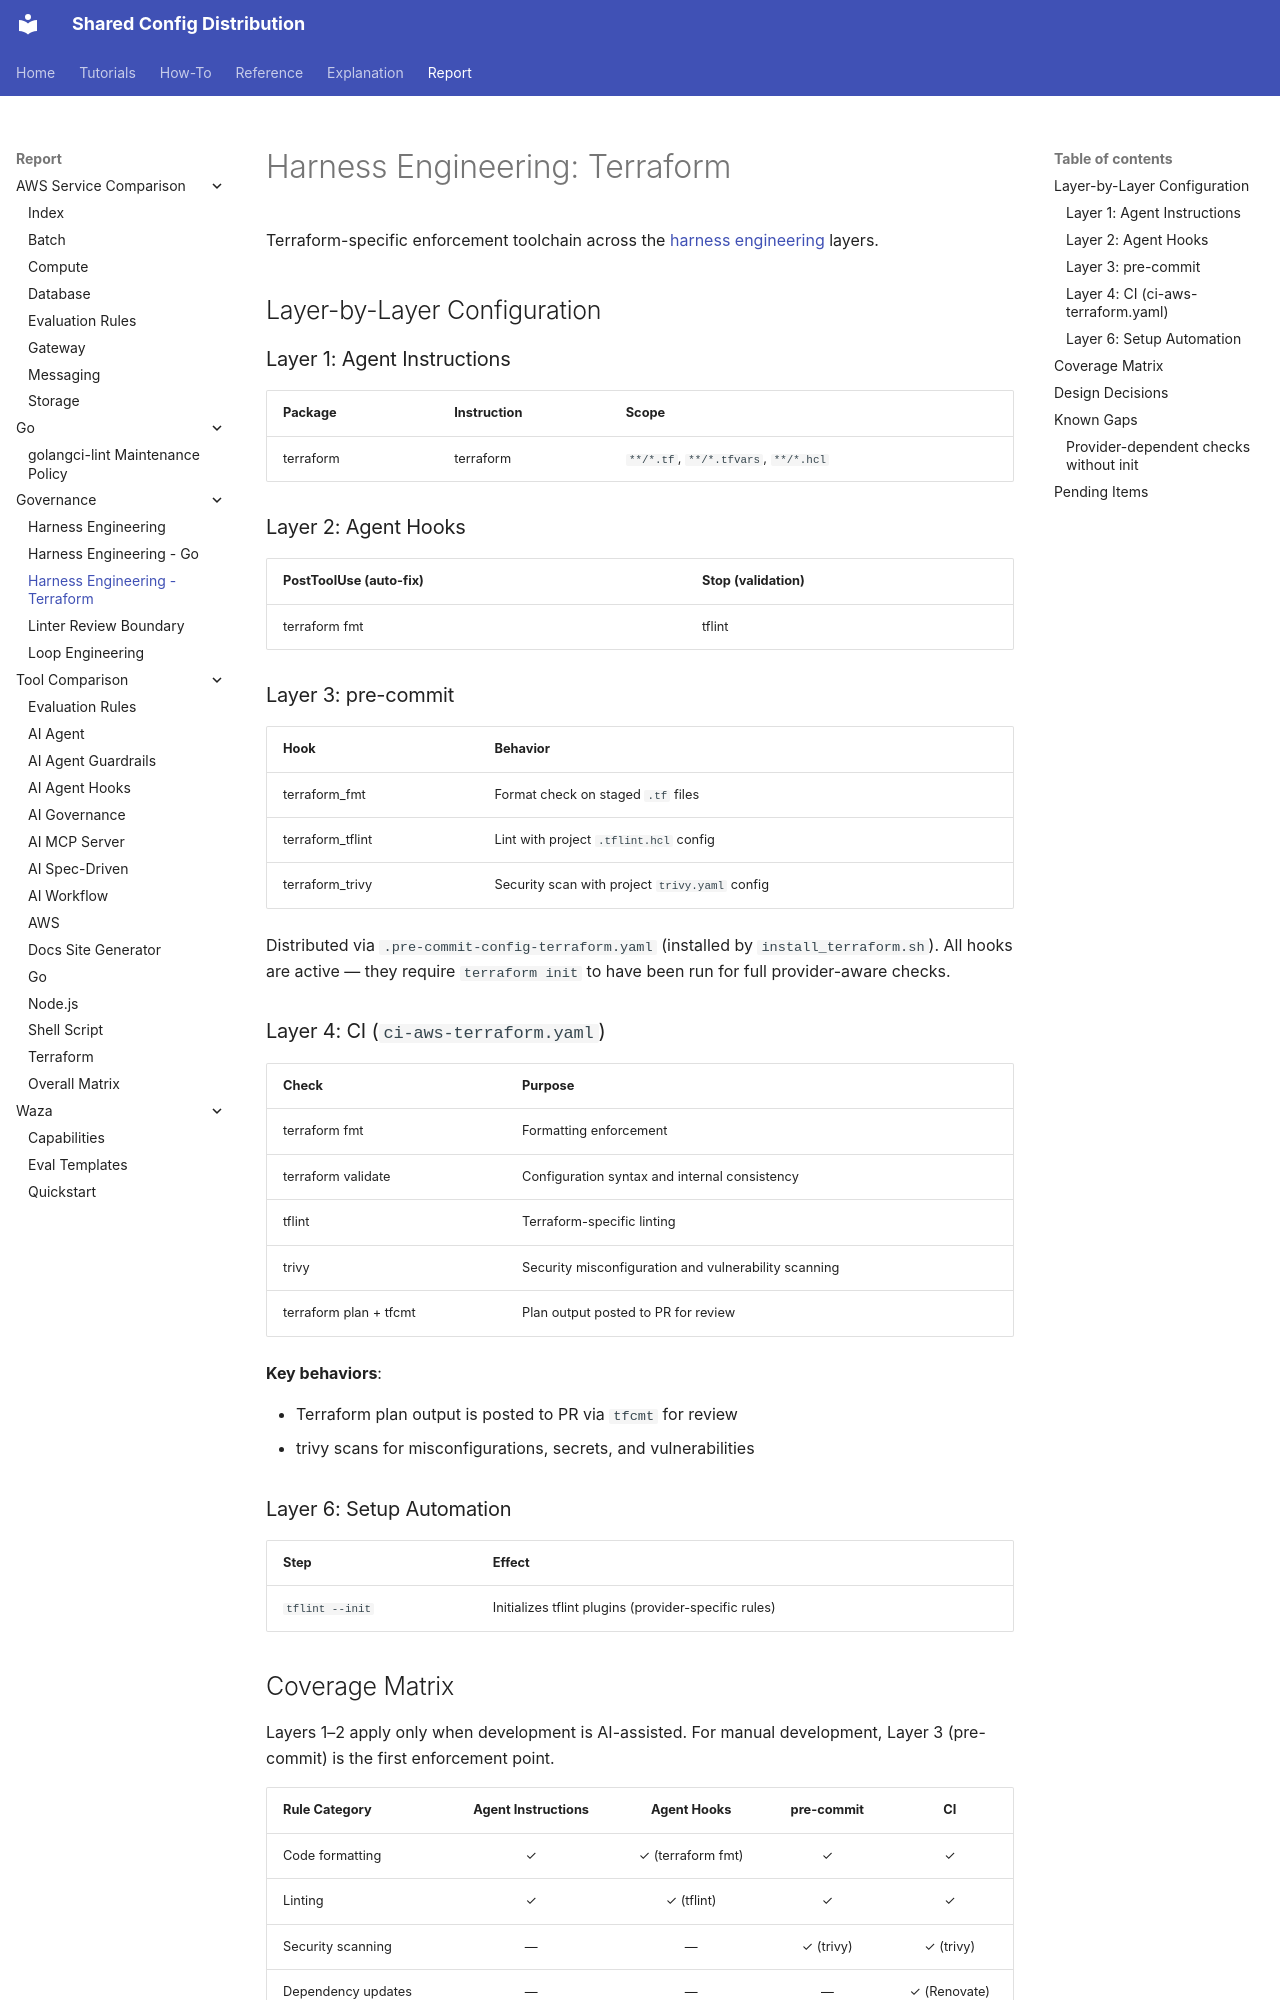

repository: y-miyazaki/config · page: report/governance/harness-engineering-terraform/index.html · generator: mkdocs

# Harness Engineering: Terraform

Terraform-specific enforcement toolchain across the [harness engineering](harness-engineering.md) layers.

## Layer-by-Layer Configuration

### Layer 1: Agent Instructions

| Package   | Instruction | Scope                                |
| --------- | ----------- | ------------------------------------ |
| terraform | terraform   | `**/*.tf`, `**/*.tfvars`, `**/*.hcl` |

### Layer 2: Agent Hooks

| PostToolUse (auto-fix) | Stop (validation) |
| ---------------------- | ----------------- |
| terraform fmt          | tflint            |

### Layer 3: pre-commit

| Hook             | Behavior                                       |
| ---------------- | ---------------------------------------------- |
| terraform_fmt    | Format check on staged `.tf` files             |
| terraform_tflint | Lint with project `.tflint.hcl` config         |
| terraform_trivy  | Security scan with project `trivy.yaml` config |

Distributed via `.pre-commit-config-terraform.yaml` (installed by `install_terraform.sh`). All hooks are active — they require `terraform init` to have been run for full provider-aware checks.

### Layer 4: CI (`ci-aws-terraform.yaml`)

| Check                  | Purpose                                              |
| ---------------------- | ---------------------------------------------------- |
| terraform fmt          | Formatting enforcement                               |
| terraform validate     | Configuration syntax and internal consistency        |
| tflint                 | Terraform-specific linting                           |
| trivy                  | Security misconfiguration and vulnerability scanning |
| terraform plan + tfcmt | Plan output posted to PR for review                  |

**Key behaviors**:

- Terraform plan output is posted to PR via `tfcmt` for review
- trivy scans for misconfigurations, secrets, and vulnerabilities

### Layer 6: Setup Automation

| Step            | Effect                                               |
| --------------- | ---------------------------------------------------- |
| `tflint --init` | Initializes tflint plugins (provider-specific rules) |

## Coverage Matrix

Layers 1–2 apply only when development is AI-assisted. For manual development, Layer 3 (pre-commit) is the first enforcement point.

| Rule Category      | Agent Instructions |    Agent Hooks    | pre-commit |      CI      |
| ------------------ | :----------------: | :---------------: | :--------: | :----------: |
| Code formatting    |         ✓          | ✓ (terraform fmt) |     ✓      |      ✓       |
| Linting            |         ✓          |    ✓ (tflint)     |     ✓      |      ✓       |
| Security scanning  |         —          |         —         | ✓ (trivy)  |  ✓ (trivy)   |
| Dependency updates |         —          |         —         |     —      | ✓ (Renovate) |
